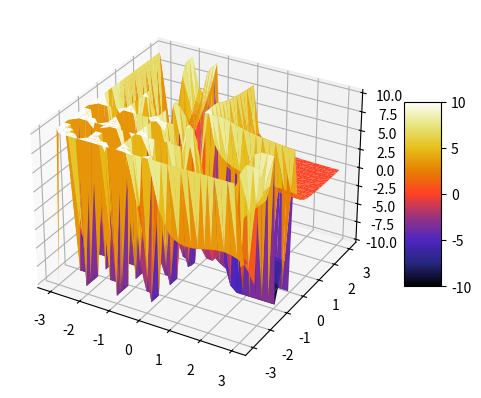

The script that saved this image:
import numpy as np
import matplotlib
import os
import matplotlib.pyplot as plt
from scipy import special as sp
from scipy.integrate import quad
from matplotlib import cm
from mpl_toolkits.mplot3d import Axes3D
from tqdm import tqdm


def paint(cm='gray', color_map =[1,0,1,0,1,0], grad=False):
	'''Generates the pal colormap values to be used in scipy.misc.toimage. Defaults are stored in self.colordict, and are called by their names in new instance'''
	colordict = {'fiery':[1/3,150,1,0,1/6,0],'blue':[1/6,0,0,20,1,0],'xmas':[-1/1.5,160,1,0,0.2,0],'70s':[.5,255/2,-1,255,-1,255],'gray':[1,0,1,0,1,0],'teal':[0,0,1,0,1,0],'poison':[1,0,0,30,0,200],'misc':[-1/1.5,150,1,0,0.5,70]}
	if grad:
		m1, b1, m2, b2, m3, b3 = color_map
		triplet = [[0,0,0]]
		for i in range(1,255):
			triplet.append([m1*i+b1 , m2*i+b2 , m3*i+b3])
		return(triplet)
	else:
		try:
			cm = str(cm)
			assert cm in colordict
		except Exception:
			print('''Invalid colormap, available choices: \n \n {}'''.format(colordict))
		else:
			m1, b1, m2, b2, m3, b3 = colordict[cm]
			triplet = [[0,0,0]]
			for i in range(1,255):
				triplet.append([m1*i+b1 , m2*i+b2 , m3*i+b3])
			return(triplet)

def bcut(beta,grid, zlim =10.0):
	'''cuts z to remove divergent parts of function.'''
	beta = beta.flatten()
	for i in range(beta.size):
		if beta[i] > zlim:
			beta[i] = zlim
		if beta[i] < -zlim:
			beta[i] = -zlim
	return beta.reshape((grid,grid))

def beta_int(t,x,y):
	'''Beta function integrand'''
	return t**(x-1)*(1-t)**(y-1)

def beta_brute(x,y,grid):
	'''Calculation of beta function from brute force integration'''
	x,y = x.flatten(), y.flatten()
	beta,error = np.zeros_like(x),np.zeros_like(x)
	for i in tqdm(range(beta.size)):
		beta[i], error[i] = quad(beta_int,0,10,args=(x[i],y[i]))
	return beta.reshape((grid,grid)) 


if __name__ =='__main__':
	# print(sp.beta.__doc__)
	index = 0
	name = 'grid_1{}_1000'.format(index)
	# cmap = plt.cm.CMRmap
	cmap = 'coolwarm'
	lim = 3; grid =30; #No point going beyond 4k 
	print('Setting up axes')
	x,y = np.linspace(-lim,lim,grid), np.linspace(-lim,lim,grid)
	print('Setting up meshgrid')
	X,Y = np.meshgrid(x,y)
	print('Calculating Beta')
	beta = bcut(sp.beta(X,Y),grid)

	#==========================================
	#Save as png image (handles large grid)
	#==========================================
	# print('Saving image')
	# matplotlib.image.imsave(os.getcwd()+'/frames/{}.png'.format(name),beta,cmap=cmap)
	# input('--Enter--')

	#==========================================
	#Tri - Surface plot
	#==========================================
	fig = plt.figure()
	ax = fig.add_subplot(1,1,1,projection ='3d')
	vis = ax.plot_trisurf(X.flatten(),Y.flatten(),beta.flatten(),cmap=plt.cm.CMRmap)
	fig.colorbar(vis, shrink=0.5, aspect=5)

	fig.show()
	input('--Enter--')
# 
	#==========================================
	#2D Contour plot
	#==========================================

	# fig,ax = plt.subplots(1,1)
	# ax.set_title('Beta Function')
	# cp = ax.contourf(X, Y, beta)
	# ax.set_xlabel('x'),ax.set_ylabel('y')
	# fig.colorbar(cp, title ='B(x,y)') # Add a colorbar to a plot

	# fig.show()
	# input('--Enter--')
